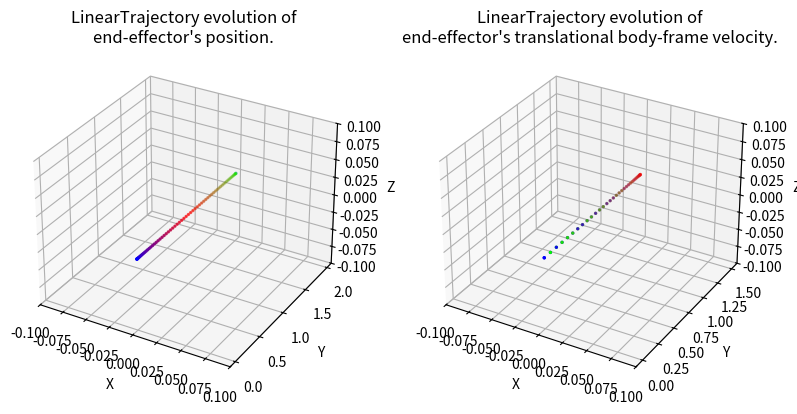

Write the Python code that produced this figure.
#!/usr/bin/env/python

import numpy as np
import matplotlib.pyplot as plt
import matplotlib.animation as animation
import argparse

"""
Set of classes for defining SE(3) trajectories for the end effector of a robot 
manipulator
"""

class Trajectory:

    def __init__(self, total_time):
        """
        Parameters
        ----------
        total_time : float
        	desired duration of the trajectory in seconds 
        """
        self.total_time = total_time
        self.orientation = np.array([0, 1, 0, 0])

    def target_pose(self, time):
        """
        Returns where the arm end effector should be at time t, in the form of a 
        7D vector [x, y, z, qx, qy, qz, qw]. i.e. the first three entries are 
        the desired end-effector position, and the last four entries are the 
        desired end-effector orientation as a quaternion, all written in the 
        world frame.

        Hint: The end-effector pose with the gripper pointing down corresponds 
        to the quaternion [0, 1, 0, 0]. 

        Parameters
        ----------
        time : float        
    
        Returns
        -------
        7x' :obj:`numpy.ndarray`
            desired configuration in workspace coordinates of the end effector
        """
        pass

    def target_velocity(self, time):
        """
        Returns the end effector's desired body-frame velocity at time t as a 6D
        twist. Note that this needs to be a rigid-body velocity, i.e. a member 
        of se(3) expressed as a 6D vector.
        
        Parameters
        ----------
        time : float

        Returns
        -------
        6x' :obj:`numpy.ndarray`
            desired body-frame velocity of the end effector
        """
        pass

    def display_trajectory(self, num_waypoints=67, show_animation=False, save_animation=False):
        """
        Displays the evolution of the trajectory's position and body velocity.

        Parameters
        ----------
        num_waypoints : int
            number of waypoints in the trajectory
        show_animation : bool
            if True, displays the animated trajectory
        save_animatioon : bool
            if True, saves a gif of the animated trajectory
        """
        trajectory_name = self.__class__.__name__
        times = np.linspace(0, self.total_time, num=num_waypoints)
        target_positions = np.vstack([self.target_pose(t)[:3] for t in times])
        target_velocities = np.vstack([self.target_velocity(t)[:3] for t in times])
        
        fig = plt.figure(figsize=plt.figaspect(0.5))
        colormap = plt.cm.brg(np.fmod(np.linspace(0, 1, num=num_waypoints), 1))

        # Position plot
        ax0 = fig.add_subplot(1, 2, 1, projection='3d')
        pos_padding = [[-0.1, 0.1],
                        [-0.1, 0.1],
                        [-0.1, 0.1]]
        ax0.set_xlim3d([min(target_positions[:, 0]) + pos_padding[0][0], 
                        max(target_positions[:, 0]) + pos_padding[0][1]])
        ax0.set_xlabel('X')
        ax0.set_ylim3d([min(target_positions[:, 1]) + pos_padding[1][0], 
                        max(target_positions[:, 1]) + pos_padding[1][1]])
        ax0.set_ylabel('Y')
        ax0.set_zlim3d([min(target_positions[:, 2]) + pos_padding[2][0], 
                        max(target_positions[:, 2]) + pos_padding[2][1]])
        ax0.set_zlabel('Z')
        ax0.set_title("%s evolution of\nend-effector's position." % trajectory_name)
        line0 = ax0.scatter(target_positions[:, 0], 
                        target_positions[:, 1], 
                        target_positions[:, 2], 
                        c=colormap,
                        s=2)

        # Velocity plot
        ax1 = fig.add_subplot(1, 2, 2, projection='3d')
        vel_padding = [[-0.1, 0.1],
                        [-0.1, 0.1],
                        [-0.1, 0.1]]
        ax1.set_xlim3d([min(target_velocities[:, 0]) + vel_padding[0][0], 
                        max(target_velocities[:, 0]) + vel_padding[0][1]])
        ax1.set_xlabel('X')
        ax1.set_ylim3d([min(target_velocities[:, 1]) + vel_padding[1][0], 
                        max(target_velocities[:, 1]) + vel_padding[1][1]])
        ax1.set_ylabel('Y')
        ax1.set_zlim3d([min(target_velocities[:, 2]) + vel_padding[2][0], 
                        max(target_velocities[:, 2]) + vel_padding[2][1]])
        ax1.set_zlabel('Z')
        ax1.set_title("%s evolution of\nend-effector's translational body-frame velocity." % trajectory_name)
        line1 = ax1.scatter(target_velocities[:, 0], 
                        target_velocities[:, 1], 
                        target_velocities[:, 2], 
                        c=colormap,
                        s=2)

        if show_animation or save_animation:
            def func(num, line):
                line[0]._offsets3d = target_positions[:num].T
                line[0]._facecolors = colormap[:num]
                line[1]._offsets3d = target_velocities[:num].T
                line[1]._facecolors = colormap[:num]
                return line

            # Creating the Animation object
            line_ani = animation.FuncAnimation(fig, func, frames=num_waypoints, 
                                                          fargs=([line0, line1],), 
                                                          interval=max(1, int(1000 * self.total_time / (num_waypoints - 1))), 
                                                          blit=False)
        plt.show()
        if save_animation:
            line_ani.save('%s.gif' % trajectory_name, writer='pillow', fps=60)
            print("Saved animation to %s.gif" % trajectory_name)

class LinearTrajectory(Trajectory):

    def __init__(self, total_time, start_point, goal_point):
        """
        Remember to call the constructor of Trajectory

        Parameters
        ----------
        ????? You're going to have to fill these in how you see fit
        """
        Trajectory.__init__(self, total_time)
        self.start_point = start_point
        self.goal_point = goal_point

    def target_pose(self, time):
        """
        Returns where the arm end effector should be at time t, in the form of a 
        7D vector [x, y, z, qx, qy, qz, qw]. i.e. the first three entries are 
        the desired end-effector position, and the last four entries are the 
        desired end-effector orientation as a quaternion, all written in the 
        world frame.

        Hint: The end-effector pose with the gripper pointing down corresponds 
        to the quaternion [0, 1, 0, 0]. 

        Parameters
        ----------
        time : float        
    
        Returns
        -------
        7x' :obj:`numpy.ndarray`
            desired configuration in workspace coordinates of the end effector
        """
        vec = self.goal_point - self.start_point
        dist = np.linalg.norm(vec)
        unit_vec = (vec)/dist
        a = 6 * dist/(self.total_time**3)
        x = -a*((time**3)/3 - self.total_time*(time**2)/2)
        position = self.start_point + x*unit_vec
        pose = np.hstack((position, self.orientation))
        return pose

    def target_velocity(self, time):
        """
        Returns the end effector's desired body-frame velocity at time t as a 6D
        twist. Note that this needs to be a rigid-body velocity, i.e. a member 
        of se(3) expressed as a 6D vector.

        Parameters
        ----------
        time : float

        Returns
        -------
        6x' :obj:`numpy.ndarray`
            desired body-frame velocity of the end effector
        """
        dist = np.linalg.norm(self.goal_point - self.start_point)
        a = 6 * dist/(self.total_time**3)
        vt = -a*time**2 + a*time*dist
        unit_vec = (self.goal_point - self.start_point)/dist
        v = vt*unit_vec
        twist = np.hstack((v, np.zeros(3)))
        return twist

class CircularTrajectory(Trajectory):

    def __init__(self, center_position, radius, total_time):
        """
        Remember to call the constructor of Trajectory

        Parameters
        ----------
        ????? You're going to have to fill these in how you see fit
        """
        Trajectory.__init__(self, total_time)
        self.center_position = center_position
        self.radius = radius
        self.total_time = total_time
        self.z = self.center_position[2]

    def target_pose(self, time):
        """
        Returns where the arm end effector should be at time t, in the form of a 
        7D vector [x, y, z, qx, qy, qz, qw]. i.e. the first three entries are 
        the desired end-effector position, and the last four entries are the 
        desired end-effector orientation as a quaternion, all written in the 
        world frame.

        Hint: The end-effector pose with the gripper pointing down corresponds 
        to the quaternion [0, 1, 0, 0]. 

        Parameters
        ----------
        time : float        
    
        Returns
        -------
        7x' :obj:`numpy.ndarray`
            desired configuration in workspace coordinates of the end effector
        """
        total_sweep = 2*np.pi
        a = 6 * total_sweep/(self.total_time**3)
        theta = -a*((time**3)/3 - self.total_time*(time**2)/2)

        x = self.center_position[0] + self.radius * np.cos(theta)
        y = self.center_position[1] + self.radius * np.sin(theta)

        position = np.array([x, y, self.z])
        pose = np.hstack((position, self.orientation))
        return pose

    def target_velocity(self, time):
        """
        Returns the end effector's desired body-frame velocity at time t as a 6D
        twist. Note that this needs to be a rigid-body velocity, i.e. a member 
        of se(3) expressed as a 6D vector.

        Parameters
        ----------
        time : float

        Returns
        -------
        6x' :obj:`numpy.ndarray`
            desired body-frame velocity of the end effector
        """
        total_sweep = 2*np.pi
        a = 6 * total_sweep/(self.total_time**3)
        theta_dot = -a*time**2 + a*time*self.total_time
        w = theta_dot*np.array([0, 0, 1])

        theta = -a*((time**3)/3 - self.total_time*(time**2)/2)
        x_dot = -self.radius*theta_dot*np.sin(theta)
        y_dot = self.radius*theta_dot*np.cos(theta)
        twist = np.array([x_dot, y_dot, 0, 0, 0, theta_dot])

        return twist

class PolygonalTrajectory(Trajectory):
    def __init__(self, points, total_time):
        """
        Remember to call the constructor of Trajectory.
        You may wish to reuse other trajectories previously defined in this file.

        Parameters
        ----------
        ????? You're going to have to fill these in how you see fit

        """
        Trajectory.__init__(self, total_time)
        num_points = len(points)
        self.time_segments = np.linspace(0, total_time, num_points)
        self.trajectories = [None] * len(self.time_segments)
        for i in range(1, len(self.time_segments)):
            segment_time = self.time_segments[i] - self.time_segments[i-1]
            start_point = points[i-1]
            goal_point = points[i]
            self.trajectories[i] = LinearTrajectory(segment_time, start_point, goal_point)

    def target_pose(self, time):
        """
        Returns where the arm end effector should be at time t, in the form of a 
        7D vector [x, y, z, qx, qy, qz, qw]. i.e. the first three entries are 
        the desired end-effector position, and the last four entries are the 
        desired end-effector orientation as a quaternion, all written in the 
        world frame.

        Hint: The end-effector pose with the gripper pointing down corresponds 
        to the quaternion [0, 1, 0, 0]. 

        Parameters
        ----------
        time : float        
    
        Returns
        -------
        7x' :obj:`numpy.ndarray`
            desired configuration in workspace coordinates of the end effector
        """
        seg_idx = -1
        seg_t = -1
        for i in range(len(self.time_segments)):
            if time < self.time_segments[i]:
                seg_idx = i
                seg_t = time - self.time_segments[i-1]
                break

        pose = self.trajectories[seg_idx].target_pose(seg_t)
        return pose

    def target_velocity(self, time):
        """
        Returns the end effector's desired body-frame velocity at time t as a 6D
        twist. Note that this needs to be a rigid-body velocity, i.e. a member 
        of se(3) expressed as a 6D vector.

        Parameters
        ----------
        time : float

        Returns
        -------
        6x' :obj:`numpy.ndarray`
            desired body-frame velocity of the end effector
        """
        seg_idx = -1
        seg_t = -1
        for i in range(len(self.time_segments)):
            if time < self.time_segments[i]:
                seg_idx = i
                seg_t = time - self.time_segments[i-1]
                break

        twist = self.trajectories[seg_idx].target_velocity(seg_t)
        return twist



def define_trajectories(args):
    """ Define each type of trajectory with the appropriate parameters."""
    trajectory = None
    if args.task == 'line':
        trajectory = LinearTrajectory(2, np.array([0, 0, 0]), np.array([0, 2, 0]))
    elif args.task == 'circle':
        trajectory = CircularTrajectory(np.array([0, 0, 0]), 0.1, 5)
    elif args.task == 'polygon':
        trajectory = PolygonalTrajectory([np.array([0, 0, 0]), np.array([0, 2, 0]), np.array([0, 2, 2]), np.array([2, 2, 2]), np.array([0, 0, 0])], 9)
    return trajectory

if __name__ == '__main__':
    """
    Run this file to visualize plots of your paths. Note: the provided function
    only visualizes the end effector position, not its orientation. Use the 
    animate function to visualize the full trajectory in a 3D plot.
    """
    parser = argparse.ArgumentParser()
    parser.add_argument('-task', '-t', type=str, default='line', help=
        'Options: line, circle, polygon.  Default: line'
    )
    parser.add_argument('--animate', action='store_true', help=
        'If you set this flag, the animated trajectory will be shown.'
    )
    args = parser.parse_args()

    trajectory = define_trajectories(args)
    
    if trajectory:
        trajectory.display_trajectory(show_animation=args.animate)
